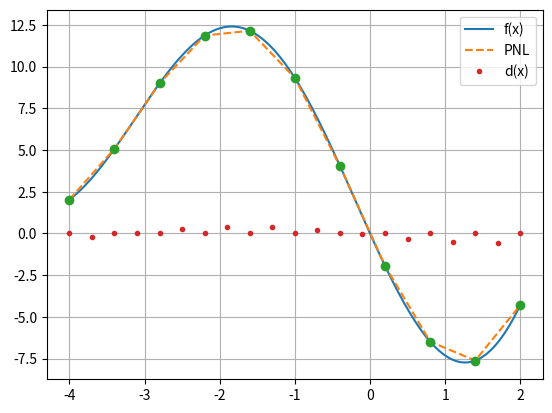

Recreate this plot in Python.
import numpy as np
import math
import matplotlib.pyplot as plt


def f(x):
    return 0.1 * x ** 3 + x ** 2 - 10 * np.sin(x)


def calculate_matrix_values(f, ab, m):
    x = np.array([ab[0] + (i - 1) * (ab[1] - ab[0]) / (m - 1) for i in range(1, m + 1)])
    y = f(x)
    return np.column_stack([x, y]) 


def N1(x_t, xy_left, xy_right):

    (x1, y1) = xy_left
    (x2, y2) = xy_right

    k = (y2 - y1) / (x2 - x1)
        
    return y1 + (x_t - x1) * k


def calculate_pnl(x_t, matrix, m):

    if not (matrix[0][0] <= x_t <= matrix[m - 1][0]):

        print("x_t за пределами таблицы")
        return None

    i = 1

    for i in range(1, m):
        if x_t <= matrix[i][0]:
            break

    return N1(x_t, matrix[i-1], matrix[i])


def error_d(fx, pnl_x):
    return fx - pnl_x

print("----PNL Линейная интерполяция Ньютона----")

ab = [-4, 2]

m = 11

n = 2

print("- Интервал [a, b]: ", ab)
print(f"- Количество точек m = {m}; неизвестных параметров n = {n}")
print("- Функция f(x): 0.1 * x^3 + x^2 - 10sin(x)")

# Таблица значений
matrix = calculate_matrix_values(f, ab, m)
print("- Матрица значений размера : ", matrix.shape)
print(matrix)

# Контрольные 21 точка
x_j = np.array([ab[0] + (j-1)*(ab[1] - ab[0])/20 for j in range(1, 22)])

fx = f(x_j)
print(f"\n- Полученные значения функции f(x_j) для 21 точек: ", end="")
print(", ".join(map("{:.2f}".format, fx)))



pnl = np.array([calculate_pnl(x, matrix, m) for x in x_j])

print(f"\n- PNL для 21 точек : ", end="")
print(", ".join(map("{:.2f}".format, pnl)))



d = error_d(fx, pnl)

print(f"\n- Погрешность: ")
print(", ".join(map("{:.2f}".format, pnl)))


# 3) Графики
xs = np.linspace(ab[0], ab[1], 400)
plt.plot(xs, f(xs), label='f(x)')
plt.plot(xs, [calculate_pnl(x, matrix, m) for x in xs], '--', label='PNL')
plt.plot(matrix[:, 0], matrix[:, 1], 'o')
plt.plot(x_j, d, '.', label='d(x)')
plt.legend(); plt.grid(); plt.show()
